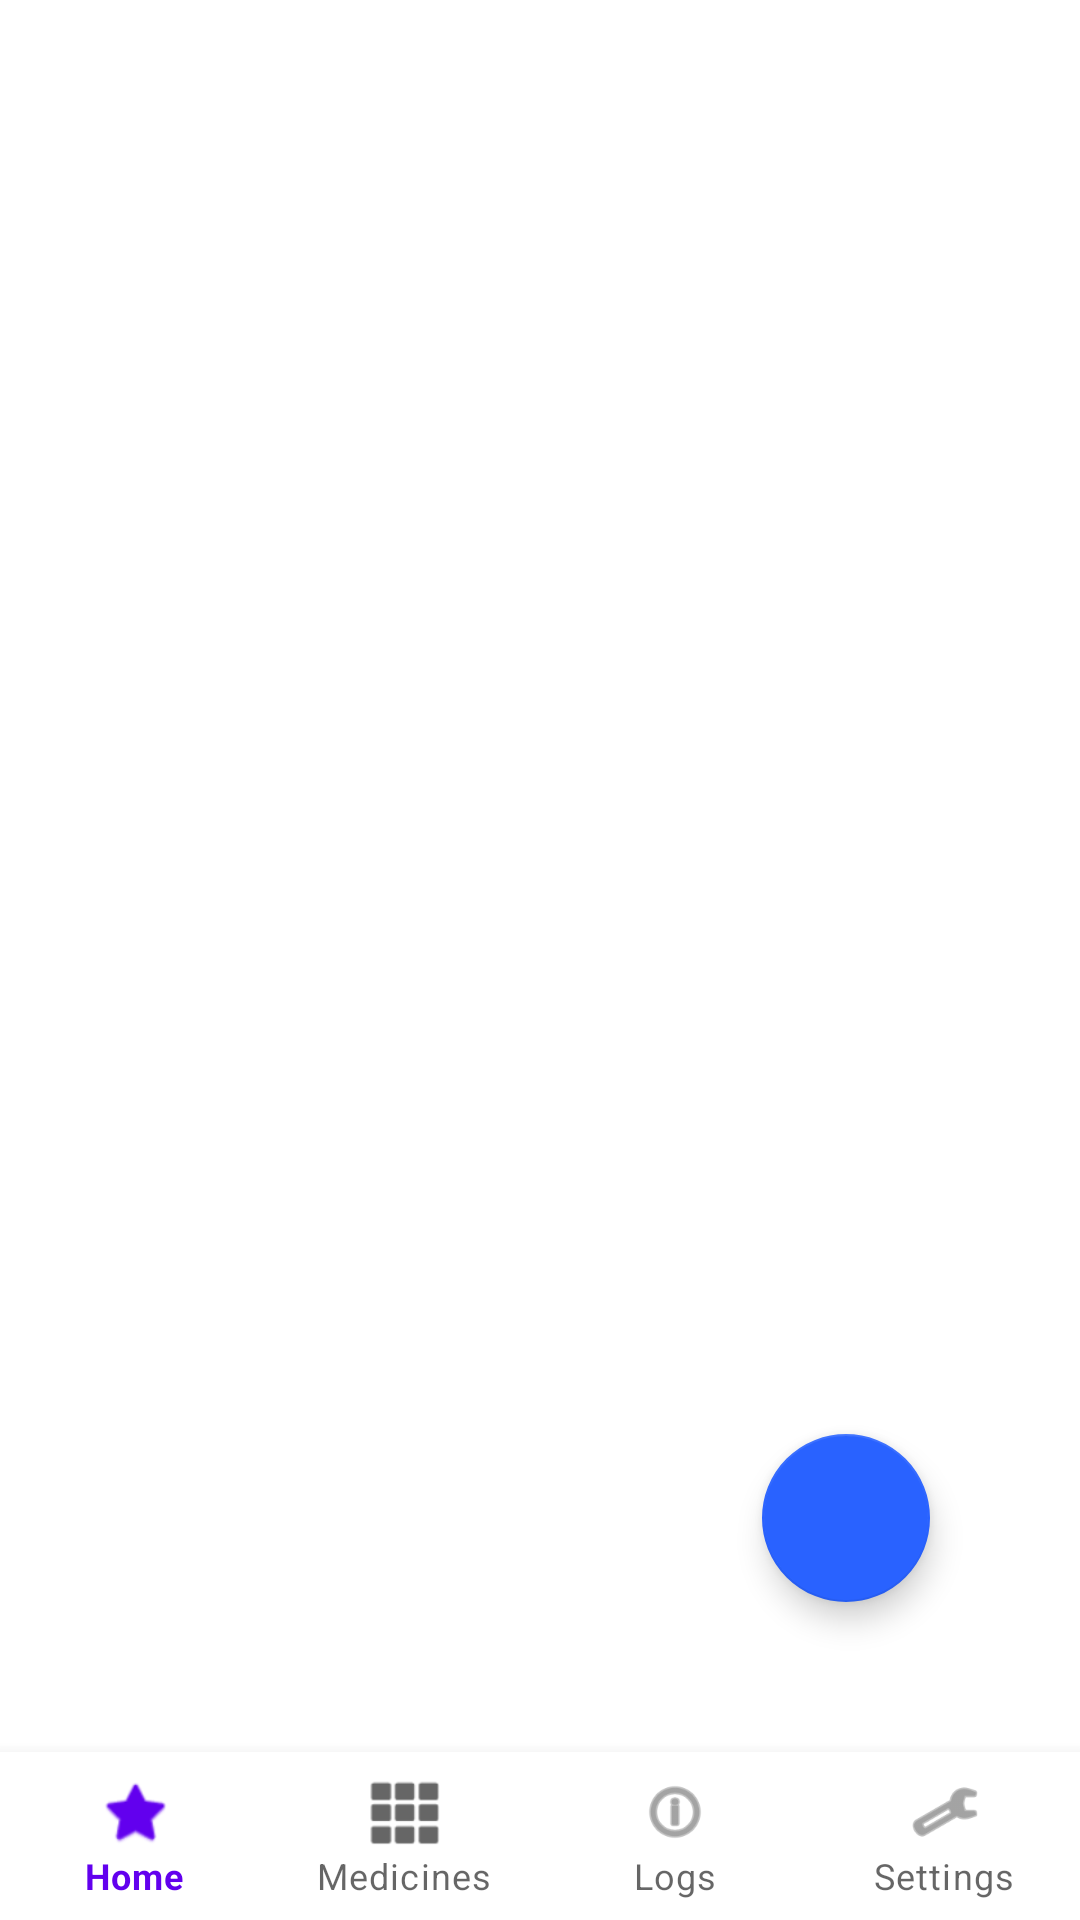

The Android layout XML behind this screen, and the referenced resources:
<!-- AndroidManifest.xml: application theme Theme.ReMedication -->
<!-- res/layout/activity_medicine.xml -->
<?xml version="1.0" encoding="utf-8"?>
<androidx.constraintlayout.widget.ConstraintLayout xmlns:android="http://schemas.android.com/apk/res/android"
    xmlns:app="http://schemas.android.com/apk/res-auto"
    android:layout_width="match_parent"
    android:layout_height="match_parent">

    <androidx.recyclerview.widget.RecyclerView
        android:id="@+id/medicineRv"
        android:layout_width="match_parent"
        android:layout_height="0dp"
        android:clipChildren="false"
        android:clipToPadding="false"
        app:layout_constraintBottom_toTopOf="@id/navBnv"
        app:layout_constraintEnd_toEndOf="parent"
        app:layout_constraintStart_toStartOf="parent"
        app:layout_constraintTop_toTopOf="parent">

    </androidx.recyclerview.widget.RecyclerView>

    <com.google.android.material.floatingactionbutton.FloatingActionButton
        android:id="@+id/addBtn"
        android:layout_width="wrap_content"
        android:layout_height="wrap_content"
        android:layout_marginEnd="50dp"
        android:layout_marginBottom="50dp"
        android:clickable="true"
        android:focusable="true"
        app:tint="#FFFFFF"
        app:backgroundTint="#2962FF"
        app:layout_constraintBottom_toTopOf="@id/navBnv"
        app:layout_constraintEnd_toEndOf="parent"
        app:srcCompat="@drawable/baseline_add_24" />

    <com.google.android.material.bottomnavigation.BottomNavigationView
        android:id="@+id/navBnv"
        android:layout_width="match_parent"
        android:layout_height="wrap_content"
        app:labelVisibilityMode="labeled"
        app:layout_constraintBottom_toBottomOf="parent"
        app:layout_constraintEnd_toEndOf="parent"
        app:layout_constraintStart_toStartOf="parent"
        app:menu="@menu/nav_menu" />
</androidx.constraintlayout.widget.ConstraintLayout>
<!-- resources referenced by this layout -->
<resources>
  <style name="Theme.ReMedication" parent="Theme.MaterialComponents.Light" />
</resources>
